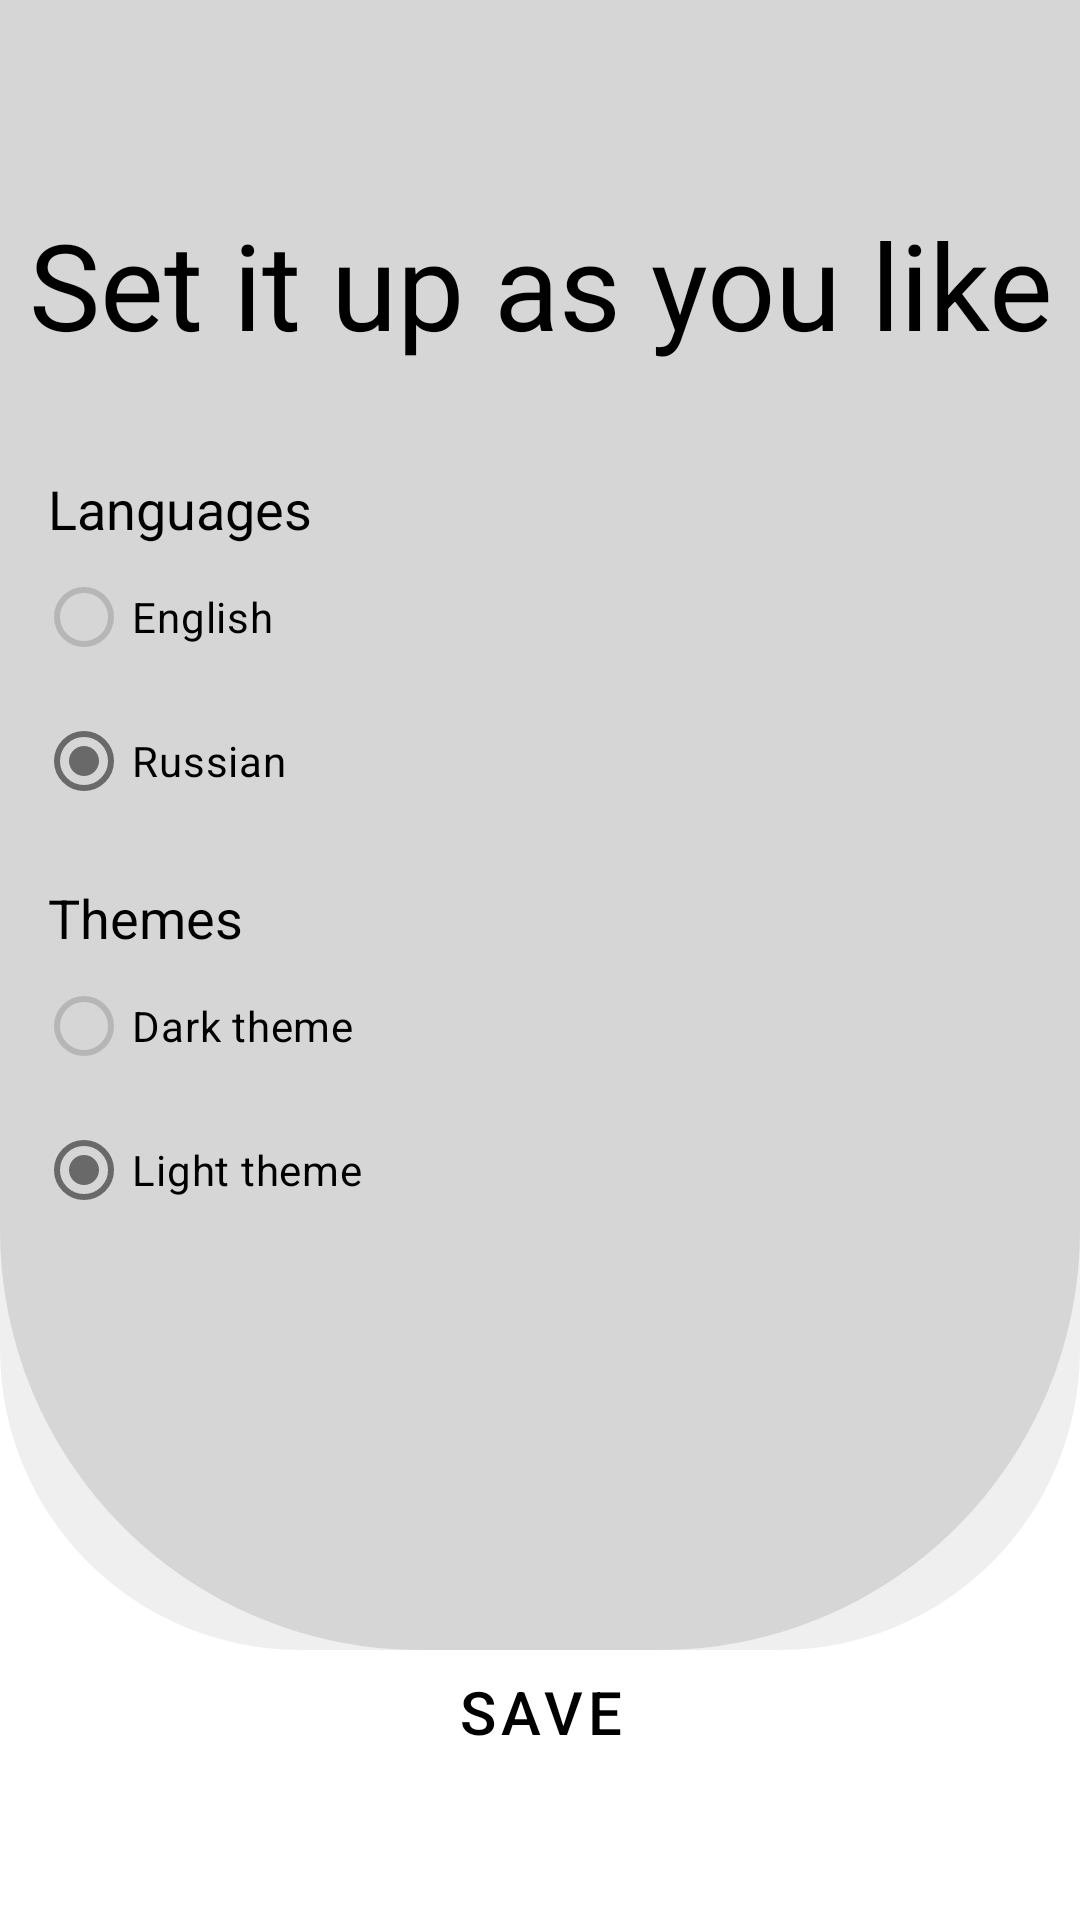

The Android layout XML behind this screen, and the referenced resources:
<!-- AndroidManifest.xml: application theme Theme.BurgerApplication -->
<!-- res/layout/settings.xml -->
<?xml version="1.0" encoding="utf-8"?>
<androidx.constraintlayout.widget.ConstraintLayout xmlns:android="http://schemas.android.com/apk/res/android"
    android:layout_width="match_parent"
    android:layout_height="match_parent"
    android:id="@+id/settingsFragment"
    android:background="?attr/colorPrimary"
    xmlns:app="http://schemas.android.com/apk/res-auto">

    <androidx.constraintlayout.widget.ConstraintLayout
        android:layout_width="match_parent"
        android:layout_height="550dp"
        android:layout_gravity="bottom"
        android:background="@drawable/background_with_shadow"
        app:layout_constraintTop_toTopOf="parent">

    <com.google.android.material.button.MaterialButton
        android:id="@+id/backMenu"
        style="@style/Widget.AppTheme.IconButton"
        android:layout_width="@dimen/icon_button_size"
        android:layout_height="@dimen/icon_button_size"
        android:layout_marginBottom="@dimen/common_spacing"
        app:iconTint="?attr/colorOnPrimary"
        app:icon="@drawable/baseline_arrow_back_24"
        app:layout_constraintStart_toStartOf="parent"
        app:layout_constraintTop_toTopOf="parent" />

    <TextView
        android:id="@+id/settings_title"
        android:layout_width="match_parent"
        android:layout_height="wrap_content"
        app:layout_constraintTop_toBottomOf="@+id/backMenu"
        app:layout_constraintStart_toStartOf="parent"
        android:textColor="?attr/colorOnPrimary"
        android:paddingBottom="20dp"
        android:paddingTop="20sp"
        android:gravity="center"
        android:textSize="40sp"
        android:text="@string/set_it_up_as_you_like"/>

    <TextView
        android:id="@+id/label_languages"
        android:layout_width="wrap_content"
        android:layout_height="wrap_content"
        android:textColor="?attr/colorOnPrimary"
        android:text="@string/languages"
        android:textSize="18sp"
        app:layout_constraintTop_toBottomOf="@id/settings_title"
        app:layout_constraintStart_toStartOf="parent"
        android:layout_margin="16dp" />

    <RadioGroup
        android:id="@+id/radio_group_languages"
        android:layout_width="match_parent"
        android:layout_height="wrap_content"
        android:orientation="vertical"
        android:layout_marginStart="12dp"

        app:layout_constraintTop_toBottomOf="@id/label_languages"
        app:layout_constraintStart_toStartOf="parent">

        <RadioButton
            android:id="@+id/radio_english"
            style="@style/Widget.App.RadioButton"
            android:layout_width="match_parent"
            android:layout_height="wrap_content"
            android:checked="true"
            android:enabled="true"
            android:text="@string/english"
            android:textColor="?attr/colorOnPrimary" />

        <RadioButton
            android:id="@+id/radio_russian"
            android:layout_width="match_parent"
            android:layout_height="wrap_content"
            style="@style/Widget.App.RadioButton"
            android:checked="true"
            android:enabled="true"
            android:textColor="?attr/colorOnPrimary"
            android:text="@string/russian" />

    </RadioGroup>

    <TextView
        android:id="@+id/label_themes"
        android:layout_width="wrap_content"
        android:layout_height="wrap_content"
        android:textColor="?attr/colorOnPrimary"
        android:text="@string/themes"
        android:textSize="18sp"
        app:layout_constraintTop_toBottomOf="@id/radio_group_languages"
        app:layout_constraintStart_toStartOf="parent"
        android:layout_margin="16dp" />

    <RadioGroup
        android:id="@+id/radio_group_themes"
        android:layout_width="match_parent"
        android:layout_height="wrap_content"
        android:orientation="vertical"
        android:layout_marginStart="12dp"
        app:layout_constraintTop_toBottomOf="@id/label_themes"
        app:layout_constraintStart_toStartOf="parent">

        <RadioButton
            android:id="@+id/radio_dark"
            android:layout_width="match_parent"
            android:layout_height="wrap_content"
            android:checked="true"
            android:enabled="true"
            style="@style/Widget.App.RadioButton"
            android:textColor="?attr/colorOnPrimary"
            android:text="@string/dark_theme" />

        <RadioButton
            android:id="@+id/radio_light"
            android:layout_width="match_parent"
            android:layout_height="wrap_content"
            android:checked="true"
            android:enabled="true"
            style="@style/Widget.App.RadioButton"
            android:textColor="?attr/colorOnPrimary"
            android:text="@string/light_theme" />

    </RadioGroup>

    </androidx.constraintlayout.widget.ConstraintLayout>


    <Button
        android:id="@+id/save_settings"
        style="@style/Widget.MaterialComponents.Button.OutlinedButton"
        android:layout_width="350dp"
        android:layout_height="wrap_content"
        android:layout_alignParentBottom="true"
        android:text="@string/save"
        android:textSize="20sp"
        android:textColor="?attr/colorOnPrimary"
        app:layout_constraintStart_toStartOf="parent"
        app:layout_constraintEnd_toEndOf="parent"
        app:layout_constraintBottom_toBottomOf="parent"
        app:cornerRadius="10dp"
        app:strokeColor="?attr/colorOnPrimary"
        app:strokeWidth="2dp"
        android:layout_marginBottom="40dp"
        android:paddingTop="16dp"
        android:paddingBottom="16dp"
        />



</androidx.constraintlayout.widget.ConstraintLayout>
<!-- resources referenced by this layout -->
<resources>
  <dimen name="common_spacing">16dp</dimen>
  <dimen name="icon_button_size">48dp</dimen>
  <!-- drawable background_with_shadow (drawable) -->
  <layer-list xmlns:android="http://schemas.android.com/apk/res/android">
      <item
  
          android:drawable="@drawable/shadow_shape"/>
  
  
      <item android:drawable="@drawable/rounded_bottom_corners" />
  
  </layer-list>
  <string name="dark_theme">Dark theme</string>
  <string name="english">English</string>
  <string name="languages">Languages</string>
  <string name="light_theme">Light theme</string>
  <string name="russian">Russian</string>
  <string name="save">Save</string>
  <string name="set_it_up_as_you_like">Set it up as you like</string>
  <string name="themes">Themes</string>
  <style name="Widget.App.RadioButton" parent="Widget.Material3.CompoundButton.RadioButton">
          <item name="buttonTint">@color/button_tint</item>
      </style>
  <style name="Widget.AppTheme.IconButton" parent="Widget.MaterialComponents.Button.TextButton.Icon">
      <item name="iconTint">@color/icon_button_tint</item>
      <item name="iconPadding">0dp</item>
      <item name="android:insetTop">0dp</item>
      <item name="android:insetBottom">0dp</item>
      <item name="android:paddingStart">@dimen/icon_button_padding</item>
      <item name="android:paddingEnd">@dimen/icon_button_padding</item>
      <item name="android:minWidth">@dimen/icon_button_size</item>
      <item name="android:minHeight">@dimen/icon_button_size</item>
  
  
  </style>
  <style name="Theme.BurgerApplication" parent="Theme.Material3.DayNight.NoActionBar">
  
          <item name="colorPrimary">@color/white</item>
          <item name="colorPrimaryVariant">@color/grey
          </item>
          <item name="colorOnPrimary">@color/black
          </item>
  
  
          <item name="colorSecondary">@color/shadow
          </item>
          <item name="colorSecondaryVariant">@color/tools_color
          </item>
          <item name="colorOnSecondary">@color/black
          </item>
  
  
  
          <item name="android:statusBarColor">?attr/colorPrimaryVariant
          </item>
  
  
      </style>
  <!-- drawable shadow_shape (drawable) -->
  <shape xmlns:android="http://schemas.android.com/apk/res/android">
      <solid android:color="?attr/colorSecondary" />
      <corners
          android:bottomLeftRadius="100dp"
          android:bottomRightRadius="100dp" />
  </shape>
  <!-- drawable rounded_bottom_corners (drawable) -->
  <shape xmlns:android="http://schemas.android.com/apk/res/android">
      <solid android:color="?attr/colorSecondaryVariant" />
      <corners
          android:bottomLeftRadius="140dp"
          android:bottomRightRadius="140dp" />
  </shape>
  <dimen name="icon_button_padding">12dp</dimen>
  <color name="white">#FFFFFFFF</color>
  <color name="grey">#808080</color>
  <color name="black">#FF000000</color>
  <color name="shadow">#10000000</color>
  <color name="tools_color">#d6d6d6</color>
</resources>
